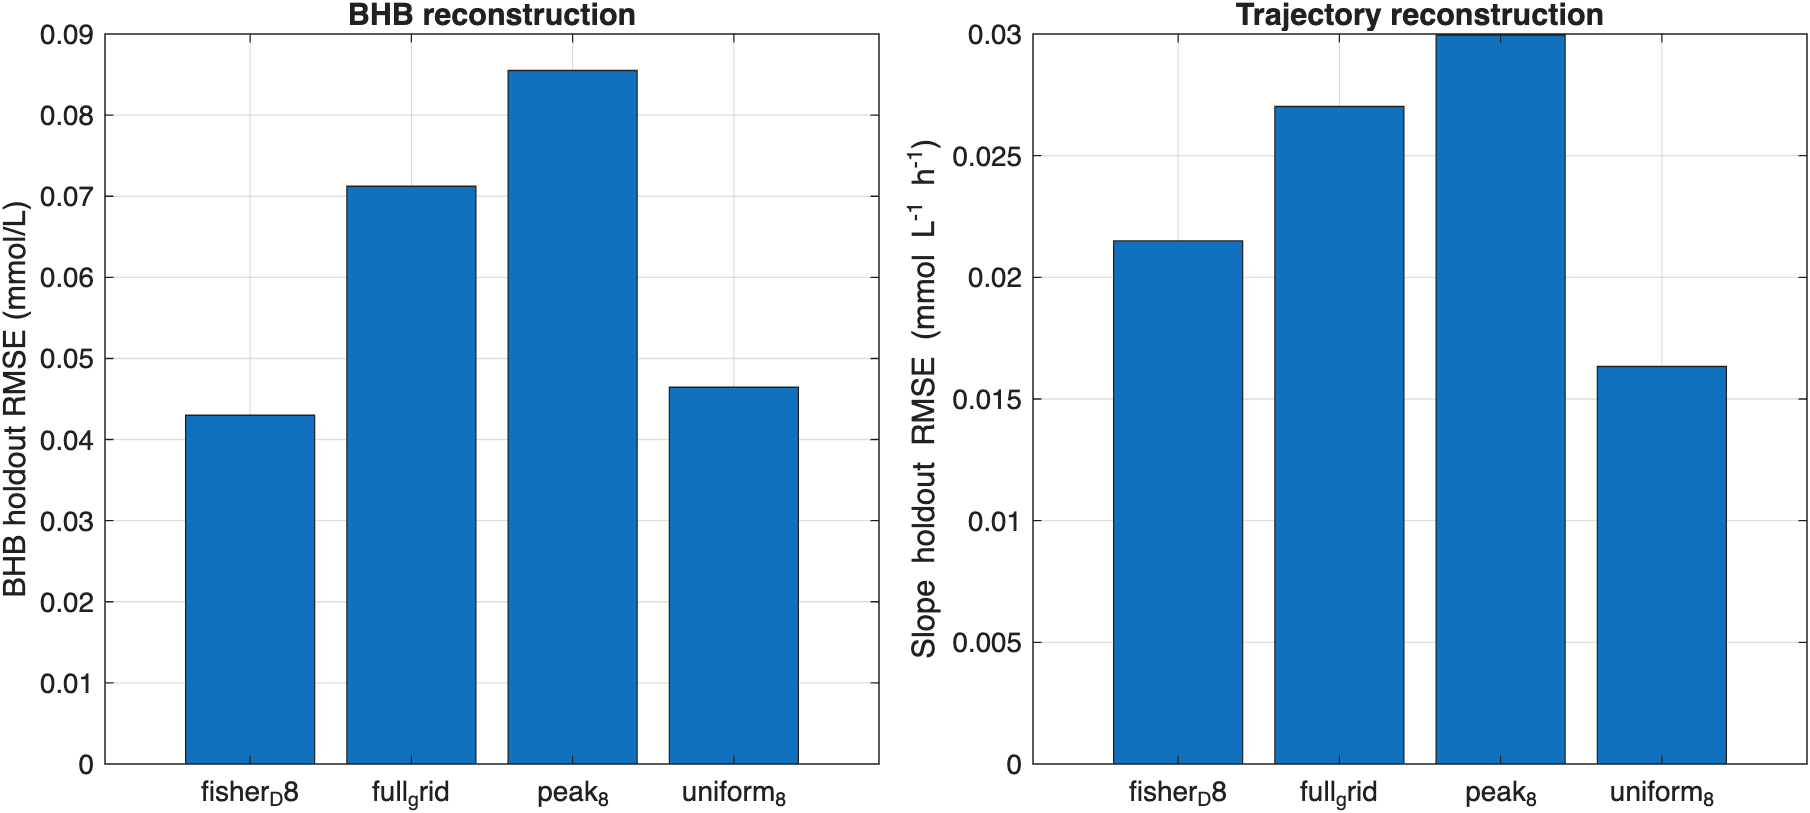

The table this chart was drawn from, first rows:
design, N_wavenumbers, N_breath_times, N_phase_samples, N_patients, N_temporal_holdout, BHB_RMSE_holdout_mM, BHB_MAE_holdout_mM, slope_RMSE_holdout_mM_h, direction_accuracy_holdout, sensitivity_rising, specificity_falling, balanced_accuracy_holdout, acetone_RMSE_holdout_ppm, Gamma_A_MAE, measurement_count, measurement_reduction_percent
full_grid, 61, 11, 101, 6, 18, 0.07122, 0.0526, 0.02702, 1, 1, 1, 1, 0.01209, 0.1299, 67771, 0
fisher_D8, 8, 8, 15, 6, 18, 0.04301, 0.03451, 0.0215, 1, 1, 1, 1, 0.0287, 0.1428, 960, 98.58
uniform_8, 8, 8, 15, 6, 18, 0.04644, 0.03685, 0.01634, 1, 1, 1, 1, 0.1087, 0.1262, 960, 98.58
peak_8, 8, 8, 15, 6, 18, 0.08549, 0.06277, 0.02996, 1, 1, 1, 1, 0.09908, 0.1354, 960, 98.58
